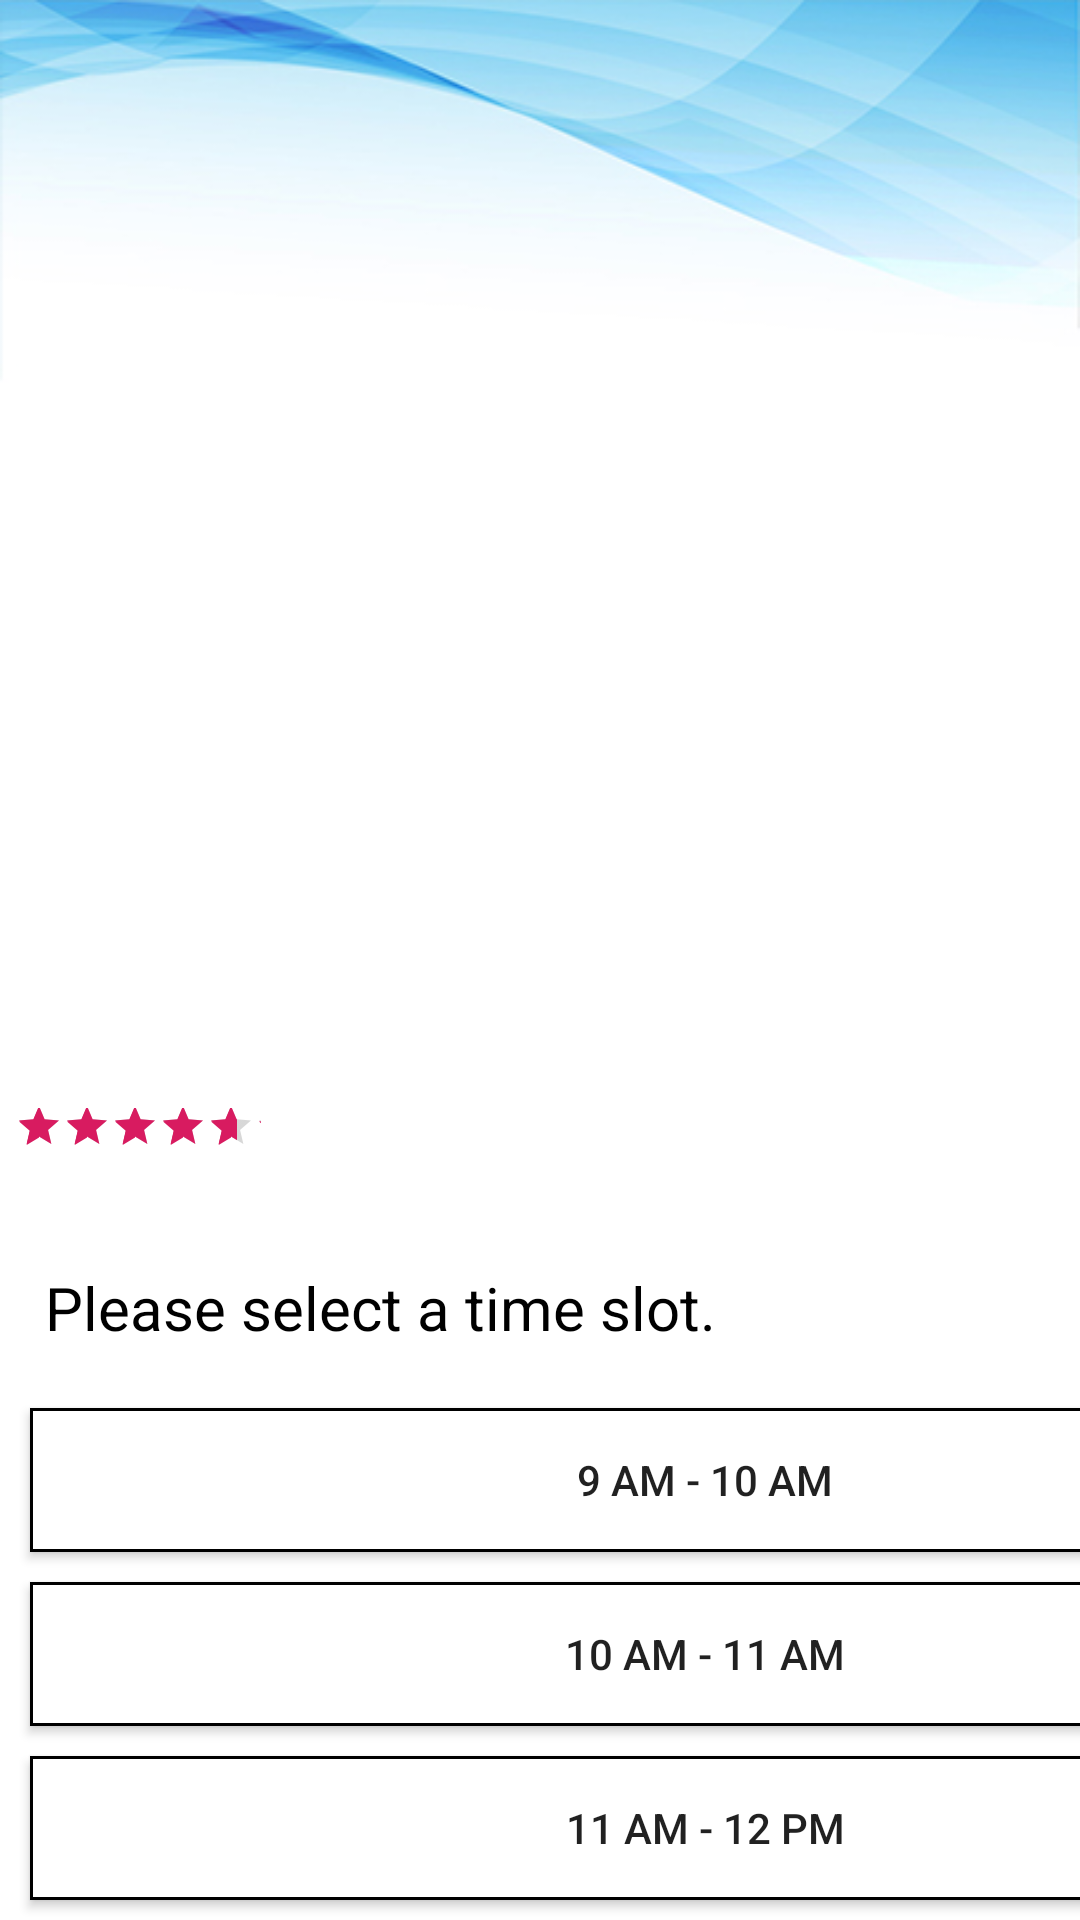

The Android layout XML behind this screen, and the referenced resources:
<!-- AndroidManifest.xml: application theme AppTheme -->
<!-- res/layout/activity_dbooking.xml -->
<?xml version="1.0" encoding="utf-8"?>
<androidx.appcompat.widget.LinearLayoutCompat xmlns:android="http://schemas.android.com/apk/res/android"
    xmlns:app="http://schemas.android.com/apk/res-auto"
    xmlns:tools="http://schemas.android.com/tools"
    android:layout_width="match_parent"
    android:layout_height="match_parent"
    tools:context=".dbooking"
    android:orientation="vertical"
    android:background="@drawable/hd3">

    <TextView
        android:layout_width="match_parent"
        android:layout_height="wrap_content"
        android:id="@+id/t1"
        android:layout_marginTop="300dp"
        android:fontFamily="@font/cambo"
        android:textSize="30sp"
        android:textColor="#000"
        />
    <TextView
        android:layout_width="match_parent"
        android:layout_height="wrap_content"
        android:id="@+id/t2"
        android:fontFamily="sans-serif"
        android:textSize="20sp"
        android:textColor="#000"
        />

    <RatingBar
        android:id="@+id/dbar"
        style="@style/Widget.AppCompat.RatingBar.Small"
        android:layout_width="87dp"
        android:layout_height="20dp"
        android:layout_marginBottom="5dp"
        android:paddingLeft="5dp"
        android:rating="4.5" />

    <TextView
        android:layout_width="match_parent"
        android:layout_height="wrap_content"
        android:id="@+id/t3"
        android:fontFamily="sans-serif"
        android:textSize="20sp"
        android:paddingLeft="15dp"
        android:text="Please select a time slot."
        android:layout_marginTop="30dp"
        android:textColor="#000"
        />

    <Button
        android:layout_marginTop="20dp"
        android:layout_width="450dp"
        android:layout_marginLeft="10dp"
        android:layout_height="wrap_content"
        android:text="9 AM - 10 AM"
        android:id="@+id/b1"
        android:background="@drawable/newbtn"
        />
    <Button
        android:layout_marginTop="10dp"
        android:layout_width="450dp"
        android:layout_marginLeft="10dp"
        android:layout_height="wrap_content"
        android:text="10 AM - 11 AM"
        android:id="@+id/b2"
        android:background="@drawable/newbtn"
        />
    <Button
        android:layout_marginTop="10dp"
        android:layout_width="450dp"
        android:layout_marginLeft="10dp"
        android:layout_height="wrap_content"
        android:text="11 AM - 12 PM"
        android:id="@+id/b3"
        android:background="@drawable/newbtn"
        />
    <Button
        android:layout_marginTop="10dp"
        android:layout_width="450dp"
        android:layout_marginLeft="10dp"
        android:layout_height="wrap_content"
        android:text="4 PM - 5 PM"
        android:id="@+id/b4"
        android:background="@drawable/newbtn"
        />
    <Button
        android:layout_marginTop="10dp"
        android:layout_width="450dp"
        android:layout_marginLeft="10dp"
        android:layout_height="wrap_content"
        android:text="5 PM - 6 PM"
        android:id="@+id/b5"
        android:background="@drawable/newbtn"
        />

    <Button
        android:layout_marginTop="10dp"
        android:layout_width="450dp"
        android:layout_marginLeft="10dp"
        android:layout_height="wrap_content"
        android:text="6 PM - 7 PM"
        android:id="@+id/b6"
        android:background="@drawable/newbtn"
        />

    ]


</androidx.appcompat.widget.LinearLayoutCompat>
<!-- resources referenced by this layout -->
<resources>
  <!-- drawable hd3: jpg bitmap (drawable-v24, 61216 bytes) -->
  <!-- drawable newbtn (drawable) -->
  <?xml version="1.0" encoding="UTF-8"?>
  <selector xmlns:android="http://schemas.android.com/apk/res/android">
      <item android:state_pressed="true" >
          <shape>
              <stroke
                  android:width="3dp"
                  android:color="#000"
                  />
              <solid
                  android:color="#c9c9c9" />
              <corners
                  android:radius="0dp" />
              <padding
                  android:left="10dp"
                  android:top="10dp"
                  android:right="10dp"
                  android:bottom="10dp" />
          </shape>
      </item>
      <item>
          <shape>
              <stroke
                  android:width="3dp"
                  android:color="#000"
                  />
              <solid
                  android:color="#fff"
                  />
              <corners
                  android:radius="0dp" />
              <padding
                  android:left="10dp"
                  android:top="10dp"
                  android:right="10dp"
                  android:bottom="10dp" />
          </shape>
      </item>
  </selector>
  <style name="AppTheme" parent="Theme.AppCompat.Light.NoActionBar">
          
          <item name="colorPrimary">@color/colorPrimary</item>
          <item name="colorPrimaryDark">@color/colorPrimaryDark</item>
          <item name="colorAccent">@color/colorAccent</item>
          <item name="android:statusBarColor">#2589a8</item>
  
  
      </style>
  <color name="colorPrimary">#008577</color>
  <color name="colorPrimaryDark">#00574B</color>
  <color name="colorAccent">#D81B60</color>
</resources>
